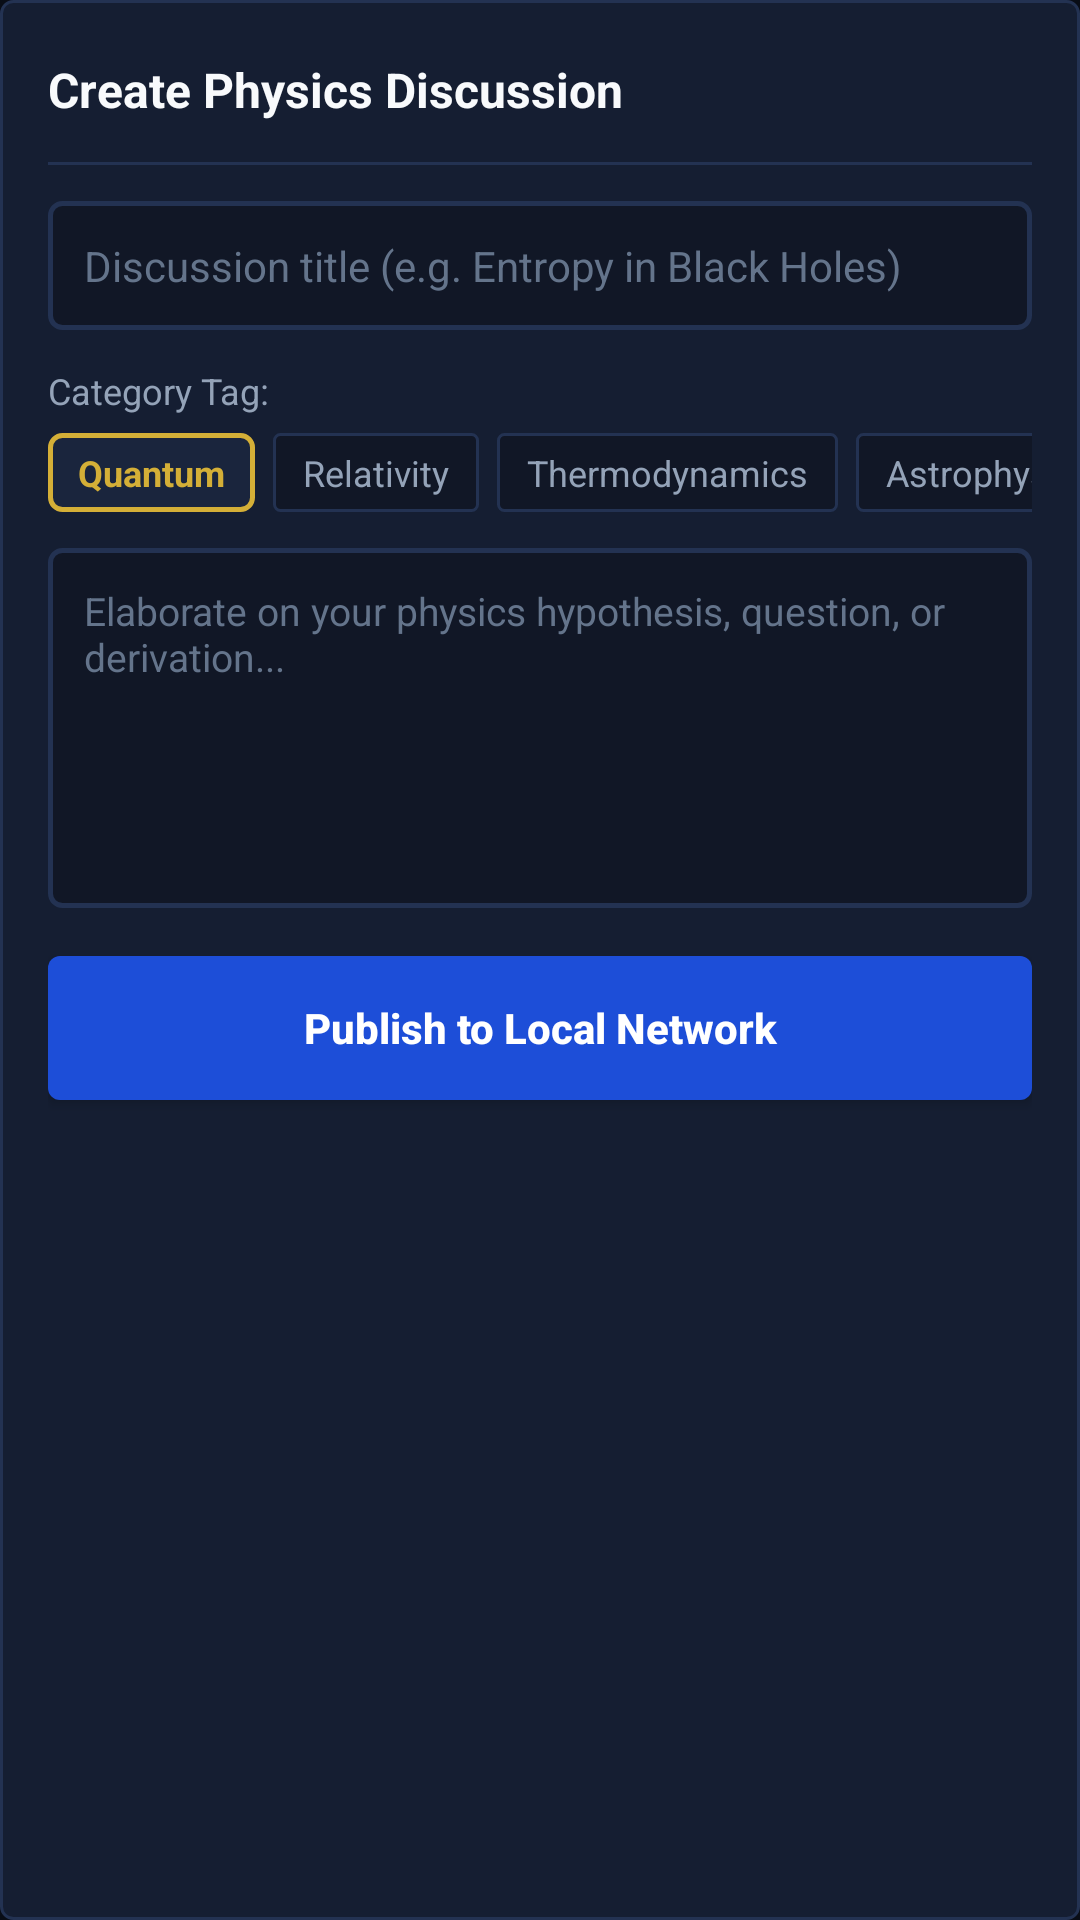

Produce the Android XML layout that renders to this screen, including the resource entries it uses.
<!-- AndroidManifest.xml: application theme Theme.PhoneAI -->
<!-- res/layout/dialog_new_post.xml -->
<?xml version="1.0" encoding="utf-8"?>
<LinearLayout xmlns:android="http://schemas.android.com/apk/res/android"
    android:layout_width="match_parent"
    android:layout_height="wrap_content"
    android:background="@drawable/bg_card_boxy"
    android:orientation="vertical"
    android:padding="16dp">

    
    <LinearLayout
        android:layout_width="match_parent"
        android:layout_height="wrap_content"
        android:gravity="center_vertical"
        android:orientation="horizontal">

        <TextView
            android:layout_width="0dp"
            android:layout_height="wrap_content"
            android:layout_weight="1"
            android:text="Create Physics Discussion"
            android:textColor="@color/text_primary"
            android:textSize="16sp"
            android:textStyle="bold" />

        <ImageView
            android:id="@+id/btnDialogClose"
            android:layout_width="28dp"
            android:layout_height="28dp"
            android:background="?selectableItemBackgroundBorderless"
            android:padding="6dp"
            android:src="@drawable/ic_close" />
    </LinearLayout>

    <View
        android:layout_width="match_parent"
        android:layout_height="1dp"
        android:layout_marginTop="10dp"
        android:layout_marginBottom="12dp"
        android:background="@color/royal_card_border" />

    
    <EditText
        android:id="@+id/etNewPostTitle"
        android:layout_width="match_parent"
        android:layout_height="wrap_content"
        android:background="@drawable/bg_input_boxy"
        android:hint="Discussion title (e.g. Entropy in Black Holes)"
        android:padding="12dp"
        android:textColor="@color/text_primary"
        android:textColorHint="@color/text_muted"
        android:textSize="14sp" />

    
    <TextView
        android:layout_width="wrap_content"
        android:layout_height="wrap_content"
        android:layout_marginTop="12dp"
        android:layout_marginBottom="6dp"
        android:text="Category Tag:"
        android:textColor="@color/text_secondary"
        android:textSize="12sp" />

    <HorizontalScrollView
        android:layout_width="match_parent"
        android:layout_height="wrap_content"
        android:scrollbars="none">

        <LinearLayout
            android:id="@+id/layoutTagChooser"
            android:layout_width="wrap_content"
            android:layout_height="wrap_content"
            android:orientation="horizontal">

            <TextView
                android:id="@+id/tagOptQuantum"
                android:layout_width="wrap_content"
                android:layout_height="wrap_content"
                android:layout_marginEnd="6dp"
                android:background="@drawable/bg_card_boxy_gold"
                android:paddingStart="10dp"
                android:paddingTop="5dp"
                android:paddingEnd="10dp"
                android:paddingBottom="5dp"
                android:text="Quantum"
                android:textColor="@color/royal_gold"
                android:textSize="12sp"
                android:textStyle="bold" />

            <TextView
                android:id="@+id/tagOptRelativity"
                android:layout_width="wrap_content"
                android:layout_height="wrap_content"
                android:layout_marginEnd="6dp"
                android:background="@drawable/bg_tag_boxy"
                android:paddingStart="10dp"
                android:paddingTop="5dp"
                android:paddingEnd="10dp"
                android:paddingBottom="5dp"
                android:text="Relativity"
                android:textColor="@color/text_secondary"
                android:textSize="12sp" />

            <TextView
                android:id="@+id/tagOptThermodynamics"
                android:layout_width="wrap_content"
                android:layout_height="wrap_content"
                android:layout_marginEnd="6dp"
                android:background="@drawable/bg_tag_boxy"
                android:paddingStart="10dp"
                android:paddingTop="5dp"
                android:paddingEnd="10dp"
                android:paddingBottom="5dp"
                android:text="Thermodynamics"
                android:textColor="@color/text_secondary"
                android:textSize="12sp" />

            <TextView
                android:id="@+id/tagOptAstrophysics"
                android:layout_width="wrap_content"
                android:layout_height="wrap_content"
                android:layout_marginEnd="6dp"
                android:background="@drawable/bg_tag_boxy"
                android:paddingStart="10dp"
                android:paddingTop="5dp"
                android:paddingEnd="10dp"
                android:paddingBottom="5dp"
                android:text="Astrophysics"
                android:textColor="@color/text_secondary"
                android:textSize="12sp" />

            <TextView
                android:id="@+id/tagOptSolidState"
                android:layout_width="wrap_content"
                android:layout_height="wrap_content"
                android:layout_marginEnd="6dp"
                android:background="@drawable/bg_tag_boxy"
                android:paddingStart="10dp"
                android:paddingTop="5dp"
                android:paddingEnd="10dp"
                android:paddingBottom="5dp"
                android:text="SolidState"
                android:textColor="@color/text_secondary"
                android:textSize="12sp" />
        </LinearLayout>
    </HorizontalScrollView>

    
    <EditText
        android:id="@+id/etNewPostContent"
        android:layout_width="match_parent"
        android:layout_height="120dp"
        android:layout_marginTop="12dp"
        android:background="@drawable/bg_input_boxy"
        android:gravity="top|start"
        android:hint="Elaborate on your physics hypothesis, question, or derivation..."
        android:padding="12dp"
        android:textColor="@color/text_primary"
        android:textColorHint="@color/text_muted"
        android:textSize="13sp" />

    
    <Button
        android:id="@+id/btnSubmitPost"
        android:layout_width="match_parent"
        android:layout_height="48dp"
        android:layout_marginTop="16dp"
        android:background="@drawable/bg_button_royal"
        android:text="Publish to Local Network"
        android:textAllCaps="false"
        android:textColor="@color/white"
        android:textSize="14sp"
        android:textStyle="bold" />

</LinearLayout>
<!-- resources referenced by this layout -->
<resources>
  <color name="royal_card_border">#233252</color>
  <color name="royal_gold">#D4AF37</color>
  <color name="text_muted">#64748B</color>
  <color name="text_primary">#F8FAFC</color>
  <color name="text_secondary">#94A3B8</color>
  <color name="white">#FFFFFF</color>
  <!-- drawable bg_button_royal (drawable) -->
  <?xml version="1.0" encoding="utf-8"?>
  <ripple xmlns:android="http://schemas.android.com/apk/res/android"
      android:color="#40FFFFFF">
      <item>
          <shape android:shape="rectangle">
              <solid android:color="@color/royal_blue" />
              <corners android:radius="4dp" />
          </shape>
      </item>
  </ripple>
  <!-- drawable bg_card_boxy (drawable) -->
  <?xml version="1.0" encoding="utf-8"?>
  <shape xmlns:android="http://schemas.android.com/apk/res/android"
      android:shape="rectangle">
      <solid android:color="@color/royal_card" />
      <stroke
          android:width="1dp"
          android:color="@color/royal_card_border" />
      <corners android:radius="4dp" />
  </shape>
  <!-- drawable bg_card_boxy_gold (drawable) -->
  <?xml version="1.0" encoding="utf-8"?>
  <shape xmlns:android="http://schemas.android.com/apk/res/android"
      android:shape="rectangle">
      <solid android:color="@color/royal_card_elevated" />
      <stroke
          android:width="1.5dp"
          android:color="@color/royal_gold" />
      <corners android:radius="4dp" />
  </shape>
  <!-- drawable bg_input_boxy (drawable) -->
  <?xml version="1.0" encoding="utf-8"?>
  <shape xmlns:android="http://schemas.android.com/apk/res/android"
      android:shape="rectangle">
      <solid android:color="@color/royal_surface" />
      <stroke
          android:width="1.5dp"
          android:color="@color/royal_card_border" />
      <corners android:radius="4dp" />
  </shape>
  <!-- drawable bg_tag_boxy (drawable) -->
  <?xml version="1.0" encoding="utf-8"?>
  <shape xmlns:android="http://schemas.android.com/apk/res/android"
      android:shape="rectangle">
      <solid android:color="@color/royal_surface" />
      <stroke
          android:width="1dp"
          android:color="@color/royal_card_border" />
      <corners android:radius="2dp" />
  </shape>
  <style name="Theme.PhoneAI" parent="Theme.Material3.Dark.NoActionBar">
          <item name="colorPrimary">@color/royal_blue</item>
          <item name="colorPrimaryInverse">@color/royal_blue_light</item>
          <item name="colorSecondary">@color/royal_gold</item>
          <item name="colorTertiary">@color/royal_purple</item>
          
          <item name="android:statusBarColor">@color/royal_bg</item>
          <item name="android:navigationBarColor">@color/royal_surface</item>
          <item name="android:windowBackground">@color/royal_bg</item>
  
          <item name="android:forceDarkAllowed" tools:targetApi="q">true</item>
      </style>
  <color name="royal_blue">#1D4ED8</color>
  <color name="royal_card">#151E32</color>
  <color name="royal_card_elevated">#1A253D</color>
  <color name="royal_surface">#111726</color>
  <color name="royal_blue_light">#3B82F6</color>
  <color name="royal_purple">#6D28D9</color>
  <color name="royal_bg">#090D16</color>
</resources>
